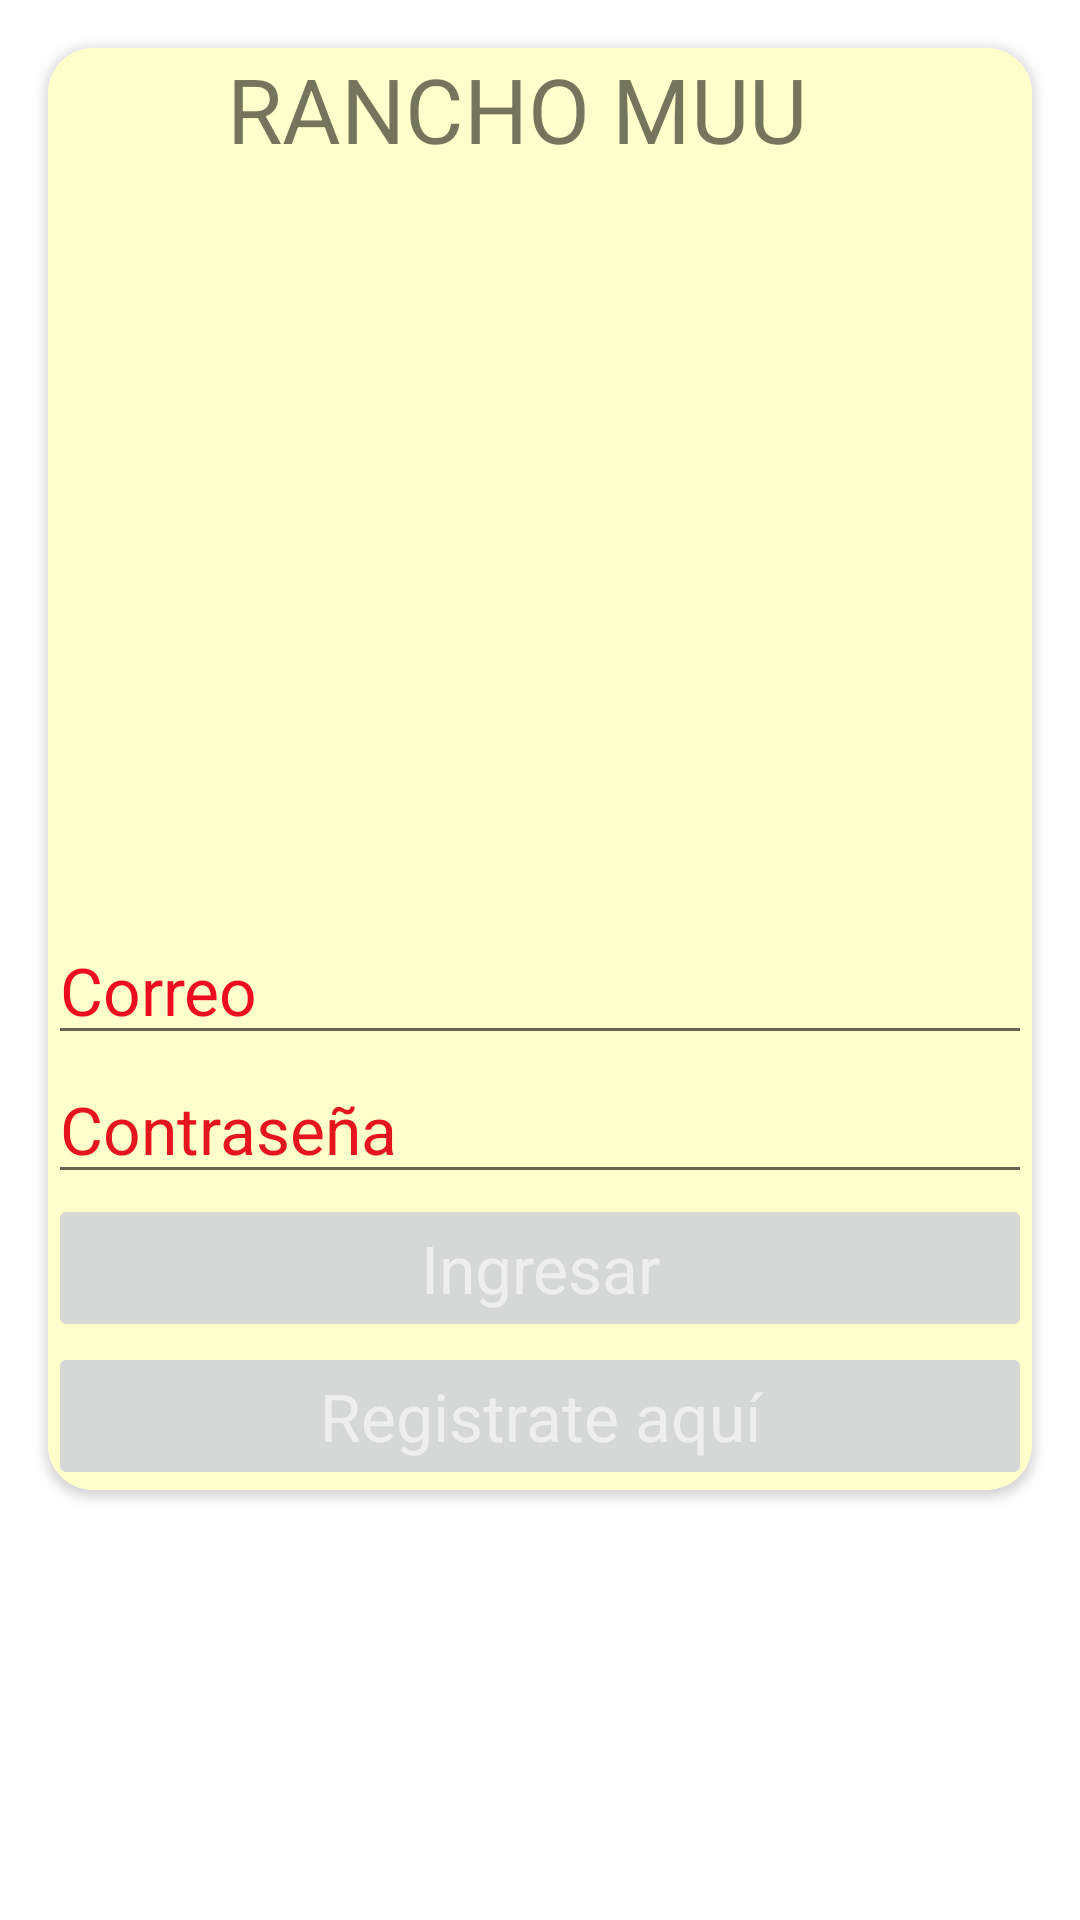

Layout XML and referenced resources for this Android screen:
<!-- AndroidManifest.xml: application theme Theme.RanchoMuu -->
<!-- res/layout/activity_login.xml -->
<?xml version="1.0" encoding="utf-8"?>
<androidx.constraintlayout.widget.ConstraintLayout xmlns:android="http://schemas.android.com/apk/res/android"
    xmlns:app="http://schemas.android.com/apk/res-auto"
    xmlns:tools="http://schemas.android.com/tools"
    android:layout_width="match_parent"
    android:layout_height="match_parent"
    android:backgroundTint="#F3F4F4"
    android:foregroundTint="#FF5722"
    tools:context=".Login">

    <androidx.cardview.widget.CardView
        android:id="@+id/cardView"
        android:layout_width="0dp"
        android:layout_height="wrap_content"
        android:layout_marginStart="16dp"
        android:layout_marginTop="16dp"
        android:layout_marginEnd="16dp"
        app:cardCornerRadius="15dp"
        app:layout_constraintEnd_toEndOf="parent"
        app:layout_constraintStart_toStartOf="parent"
        app:layout_constraintTop_toTopOf="parent">

        <LinearLayout
            android:layout_width="match_parent"
            android:layout_height="match_parent"
            android:background="@color/white"
            android:orientation="vertical">

            <Space
                android:layout_width="match_parent"
                android:layout_height="wrap_content" />

            <TextView
                android:layout_width="match_parent"
                android:layout_height="wrap_content"
                android:text="RANCHO MUU"
                android:textAlignment="center"
                android:textSize="30sp"
                android:layout_marginEnd="15dp"/>

            <ImageView
                android:id="@+id/imageView"
                android:layout_width="match_parent"
                android:layout_height="234dp"
                android:ems="10"
                app:srcCompat="@drawable/granjaaaa"
                android:layout_marginTop="15dp"/>

            <Space
                android:layout_width="match_parent"
                android:layout_height="wrap_content" />

            <EditText
                android:id="@+id/correoLog"
                android:layout_width="match_parent"
                android:layout_height="wrap_content"
                android:ems="10"
                android:hint="Correo"
                android:inputType="textPersonName"
                android:textAppearance="@style/TextAppearance.AppCompat.Large"
                android:textColor="@color/purple_200"
                android:textColorHint="#EC0D1F" />

            <EditText
                android:id="@+id/passwordLog"
                android:layout_width="match_parent"
                android:layout_height="wrap_content"
                android:ems="10"
                android:hint="Contraseña"
                android:inputType="textPassword"
                android:textAppearance="@style/TextAppearance.AppCompat.Large"
                android:textColor="@color/purple_200"
                android:textColorHint="#E4151C" />

            <Button
                android:id="@+id/btnIngresarLog"
                android:layout_width="match_parent"
                android:layout_height="wrap_content"
                android:ems="10"
                android:stateListAnimator="@android:animator/fade_in"
                android:text="Ingresar"
                android:textAppearance="@style/TextAppearance.AppCompat.Large"
                android:textColor="@color/blanco"
                android:textColorHint="@color/blanco"
                app:icon="@drawable/campo"
                app:iconTint="@color/white" />

            <Space
                android:layout_width="match_parent"
                android:layout_height="wrap_content" />

            <Button
                android:id="@+id/btnRegistroRedirect"
                android:layout_width="match_parent"
                android:layout_height="wrap_content"
                android:stateListAnimator="@android:animator/fade_in"
                android:text="Registrate aquí"
                android:textAppearance="@style/TextAppearance.AppCompat.Large"
                android:textColor="@color/blanco"
                android:textColorHint="@color/blanco"
                app:icon="@drawable/registro"
                app:iconTint="#FFFFFF" />

        </LinearLayout>
    </androidx.cardview.widget.CardView>
</androidx.constraintlayout.widget.ConstraintLayout>
<!-- resources referenced by this layout -->
<resources>
  <color name="blanco">#EEEEEE</color>
  <color name="purple_200">#CC3333</color>
  <color name="white">#FFFFCC</color>
  <style name="Theme.RanchoMuu" parent="Theme.MaterialComponents.DayNight.DarkActionBar">
          
          <item name="colorPrimary">@color/purple_500</item>
          <item name="colorPrimaryVariant">@color/purple_700</item>
          <item name="colorOnPrimary">@color/white</item>
          
          <item name="colorSecondary">@color/teal_200</item>
          <item name="colorSecondaryVariant">@color/teal_700</item>
          <item name="colorOnSecondary">@color/black</item>
          
          <item name="android:statusBarColor" tools:targetApi="l">?attr/colorPrimaryVariant</item>
          
      </style>
  <color name="purple_500">#03A9F4</color>
  <color name="purple_700">#D57193</color>
  <color name="teal_200">#E3D87D</color>
  <color name="teal_700">#F8CB45</color>
  <color name="black">#8BC34A</color>
</resources>
